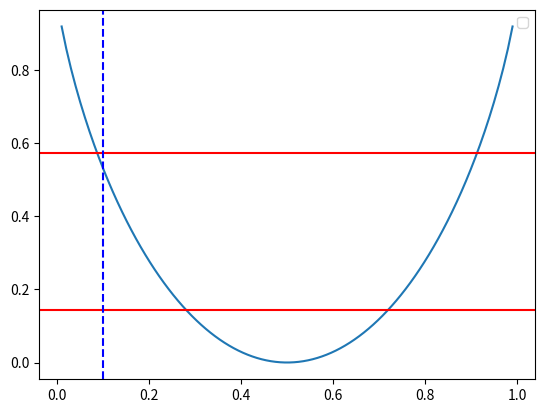

The matplotlib source for this figure:
import numpy as np
import matplotlib.pyplot as plt
p = np.linspace(0,1,100)
h = -p*np.log2(p)-(1-p)*np.log2(1-p)
c = 1-h # 왜 대칭인가, 왜 0.5일때 0인가 ->> h가 왜 대칭이고 0.5일때 1인가 ->그건... h가 0.5기준 우함수이고 1/2일때 log2가 1이 되니까

plt.plot(p,c)
plt.axhline(y=4/7, color='r', linestyle='-')
plt.axhline(y=1/7, color='r', linestyle='-')
plt.axvline(x=0.1, color='b',linestyle='--')
plt.legend()
plt.show()
#0.1일때 4/7은 더 큼, 1/7은 더 작음 ->> shannon's theorem: rate가 채널용량 C보다 크면 에러율을 0으로 만드는 것이 불가능하다.
#같은 rate이어도 더 좋은 코드를 쓰면 오류를 0에 가깝게 만들 수 있고 그 코드는 반드시 존재한다.
